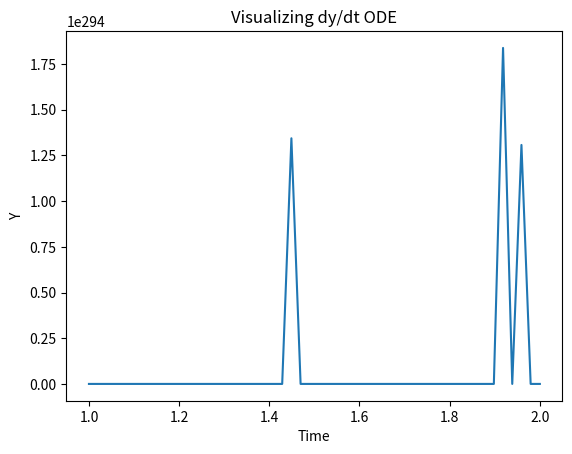

This chart was generated by the following Python code:
# Unit 4 question 2 part 1
# Differential Equations using SciPy

import numpy as np 
from scipy.integrate import odeint 
import matplotlib.pyplot as plt 

def differential_equation1(y,t): 
    dydt = -y * t + 5
    return dydt
def differential_equation2(y,t): 
    dydt = y**2 * t + 8 * t
    return dydt

def testDiffEquation():
    # initial condition 
    y0 = 1
    
    # values of time 
    t = np.linspace(0,5) 
    
    # Solving ODE 
    y = odeint(differential_equation, y0, t) 

    # plot DE
    plt.plot(t,y) 
    plt.xlabel("Time") 
    plt.ylabel("Y") 
    plt.title("Visualizing dy/dt ODE")
    plt.show()

def testAnotherDiffEquation():
    y0 = 1
    t = np.linspace(1,2)
    # dydt = differential_equation2(y0, t)
    y = odeint(differential_equation2, y0, t) 
    
    plt.plot(t,y)
    plt.xlabel("Time")
    plt.ylabel("Y")
    plt.title("Visualizing dy/dt ODE")
    plt.show()
    
testAnotherDiffEquation()